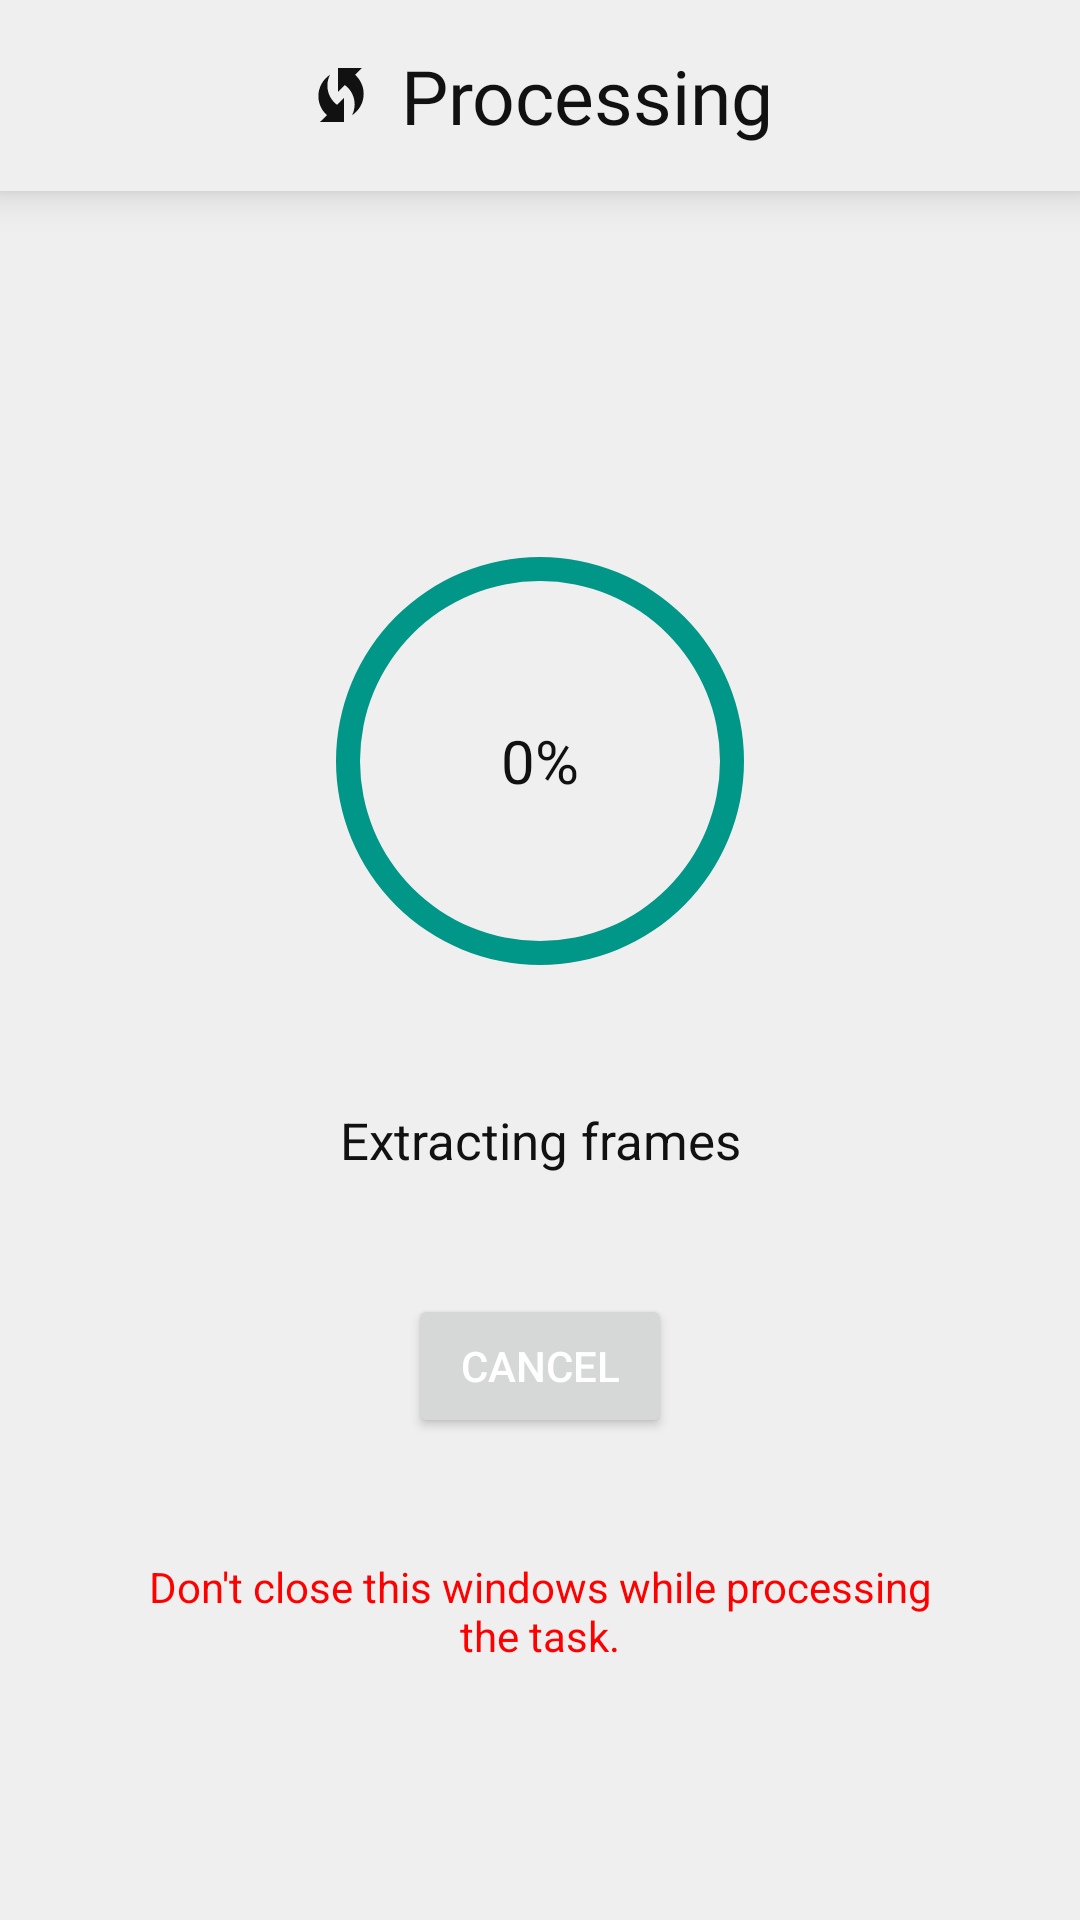

Produce the Android XML layout that renders to this screen, including the resource entries it uses.
<!-- AndroidManifest.xml: application theme Theme.BootZipCreator -->
<!-- res/layout/dialog_processing_view.xml -->
<?xml version="1.0" encoding="utf-8"?>
<LinearLayout xmlns:android="http://schemas.android.com/apk/res/android"
    xmlns:tools="http://schemas.android.com/tools"
    android:layout_width="match_parent"
    android:layout_height="match_parent"
    android:orientation="vertical"
    android:background="?attr/backgroundColor">

    <LinearLayout
        android:layout_width="match_parent"
        android:layout_height="wrap_content"
        android:gravity="center"
        android:orientation="horizontal"
        android:elevation="8dp"
        android:background="?attr/backgroundColor"
        android:paddingVertical="15dp">

        <ImageView
            android:layout_width="wrap_content"
            android:layout_height="wrap_content"
            android:src="@drawable/baseline_wifi_protected_setup_24"
            android:layout_marginEnd="8dp"
            tools:ignore="ContentDescription" />

        <TextView
            android:layout_width="wrap_content"
            android:layout_height="wrap_content"
            android:text="@string/processing_video"
            android:fontFamily="@font/airstrike"
            android:textColor="?attr/textColor"
            android:textSize="25sp"/>
    </LinearLayout>

    <FrameLayout
        android:layout_width="180dp"
        android:layout_height="180dp"
        android:layout_gravity="center_horizontal"
        android:layout_marginTop="100dp">

        <ProgressBar
            android:id="@+id/circularProgressBar"
            style="@android:style/Widget.ProgressBar.Horizontal"
            android:layout_width="match_parent"
            android:layout_height="match_parent"
            android:indeterminate="false"
            android:max="100"
            android:progress="100"
            android:progressDrawable="@drawable/circular_progress_drawable" />

        <TextView
            android:id="@+id/progressText"
            android:layout_width="match_parent"
            android:layout_height="match_parent"
            android:gravity="center"
            android:text="0%"
            android:textSize="20sp"
            android:textColor="?attr/textColor"
            tools:ignore="HardcodedText" />
    </FrameLayout>

    <TextView
        android:id="@+id/statusTextView"
        android:layout_width="match_parent"
        android:layout_height="wrap_content"
        android:text="Extracting frames"
        android:gravity="center"
        android:textSize="17sp"
        android:padding="10dp"
        android:textColor="?attr/textColor"
        tools:ignore="HardcodedText"
        android:layout_marginTop="15dp"/>

    <Button
        android:id="@+id/cancelButton"
        android:layout_width="wrap_content"
        android:layout_height="wrap_content"
        android:layout_gravity="center"
        android:layout_marginTop="30dp"
        android:text="@string/cancel"
        android:textColor="@color/white"
        tools:ignore="TextContrastCheck" />

    <TextView
        android:id="@+id/footerInfoTV"
        android:layout_width="match_parent"
        android:layout_height="wrap_content"
        android:text="@string/do_not_close_window"
        android:padding="15dp"
        android:textAlignment="center"
        android:textColor="@color/red"
        android:layout_marginTop="25dp"
        android:layout_marginHorizontal="25dp" />
</LinearLayout>
<!-- resources referenced by this layout -->
<resources>
  <color name="red">#FF0000</color>
  <color name="white">#FFFFFFFF</color>
  <!-- drawable baseline_wifi_protected_setup_24 (drawable) -->
  <vector xmlns:android="http://schemas.android.com/apk/res/android"
      android:width="24dp"
      android:height="24dp"
      android:tint="?attr/textColor"
      android:viewportWidth="24"
      android:viewportHeight="24">
  
      <path
          android:fillColor="@android:color/white"
          android:pathData="M16.71,5.29L19,3h-8v8l2.3,-2.3c1.97,1.46 3.25,3.78 3.25,6.42c0,1.31 -0.32,2.54 -0.88,3.63c2.33,-1.52 3.88,-4.14 3.88,-7.13C19.55,9.1 18.44,6.85 16.71,5.29z" />
  
      <path
          android:fillColor="@android:color/white"
          android:pathData="M7.46,8.88c0,-1.31 0.32,-2.54 0.88,-3.63C6,6.77 4.46,9.39 4.46,12.38c0,2.52 1.1,4.77 2.84,6.33L5,21h8v-8l-2.3,2.3C8.74,13.84 7.46,11.52 7.46,8.88z" />
  
  </vector>
  <!-- drawable circular_progress_drawable (drawable) -->
  <?xml version="1.0" encoding="utf-8"?>
  <rotate xmlns:android="http://schemas.android.com/apk/res/android"
      android:fromDegrees="270"
      android:toDegrees="270">
  
      <shape
          android:shape="ring"
          android:useLevel="true"
          android:thickness="8dp">
          <solid android:color="?attr/colorPrimary"/>
      </shape>
  </rotate>
  <string name="cancel">Cancel</string>
  <string name="do_not_close_window">Don\'t close this windows while processing the task.</string>
  <string name="processing_video">Processing</string>
  <style name="Theme.BootZipCreator" parent="Base.Theme.BootZipCreator" />
  <style name="Base.Theme.BootZipCreator" parent="Theme.Material3.DayNight.NoActionBar">
          
           <item name="colorPrimary">@color/my_light_primary</item>
          <item name="textColor">@color/textColorDay</item>
          <item name="backgroundColor">@color/light</item>
      </style>
  <color name="my_light_primary">#009688</color>
  <color name="textColorDay">#111111</color>
  <color name="light">#EFEFEF</color>
</resources>
